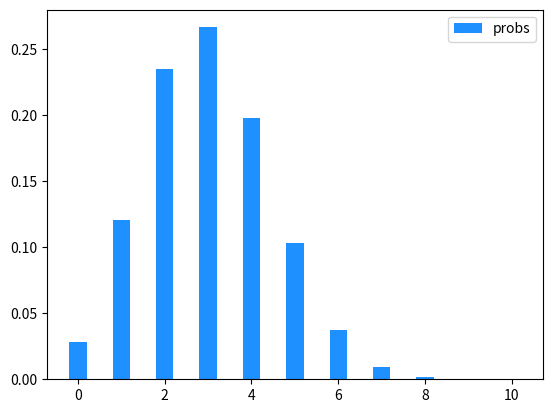

Reproduce this figure in Python.
"""
    随机数 二项分布
"""
# import numpy as np
# r = np.random.binomial(10,0.3,100)
# print(r)
import numpy as np
import matplotlib.pyplot as mp

# binomial: 从二项分布中抽取样本
# n:尝试次数  p:概率
r = np.random.binomial(10, 0.3, 200000)
# print(r)
total = 0
probs = []
for i in range(11):
    n = sum(r == i) / 200000
    print("i:", n)
    probs.append(n)
    total += n
print(total)

# 可视化
x = np.arange(0, 11)  # 产生均匀数组，长度等同于apples

mp.bar(x,  # 横轴数据
       probs,  # 纵轴数据
       0.4,  # 柱体宽度
       color='dodgerblue',
       label='probs')

mp.legend()
mp.show()